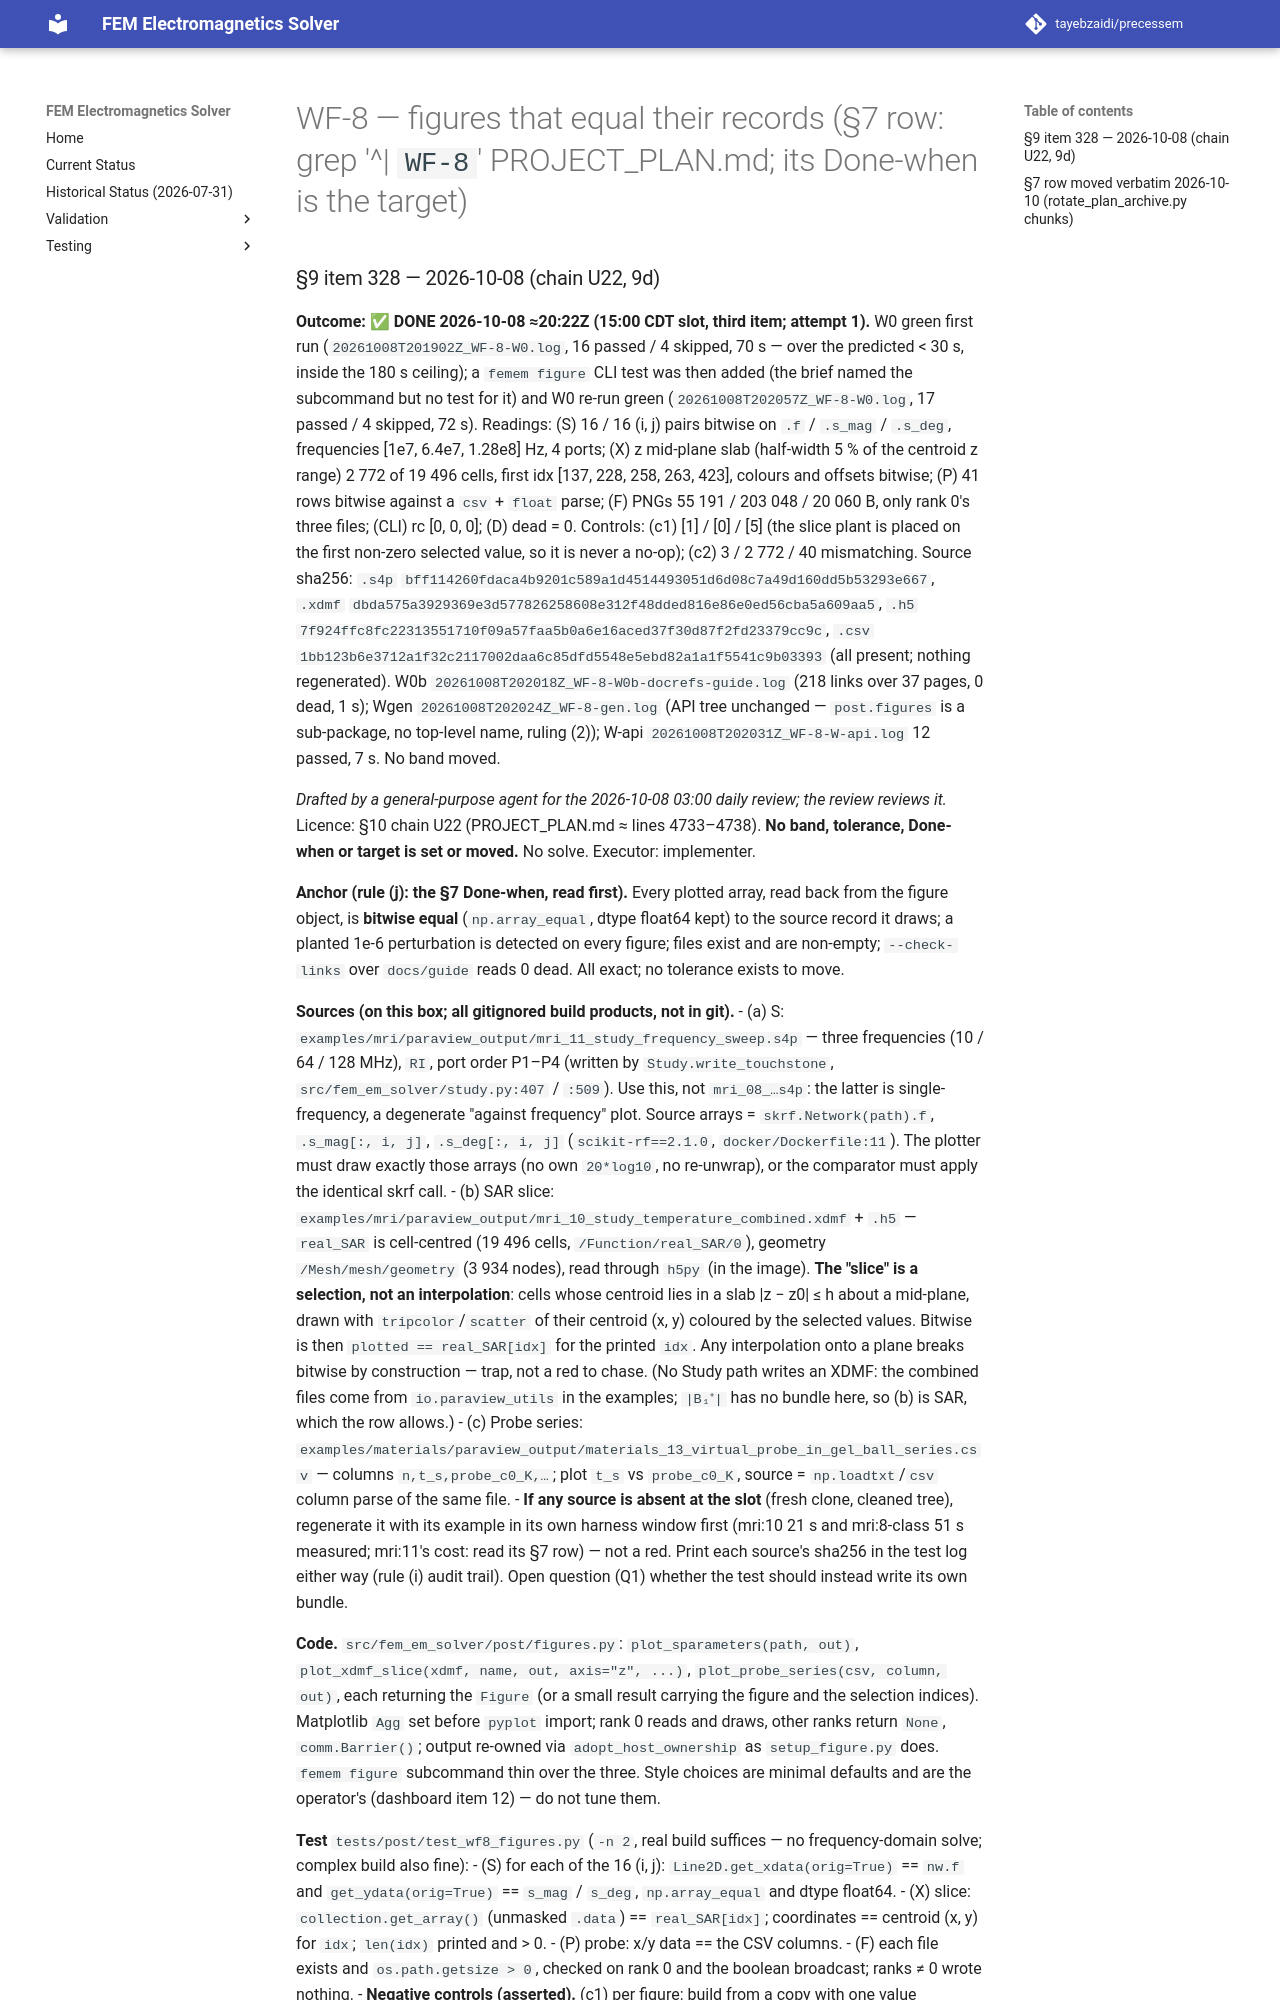

repository: tayebzaidi/precessem · page: planning/chunks/WF-8/index.html · generator: mkdocs

# WF-8 — figures that equal their records (§7 row: grep '^| `WF-8`' PROJECT_PLAN.md; its Done-when is the target)

### §9 item 328 — 2026-10-08 (chain U22, 9d)

**Outcome: ✅ DONE 2026-10-08 ≈20:22Z (15:00 CDT slot, third item; attempt 1).** W0 green first run (`20261008T201902Z_WF-8-W0.log`, 16 passed / 4 skipped, 70 s — over the predicted < 30 s, inside the 180 s ceiling); a `femem figure` CLI test was then added (the brief named the subcommand but no test for it) and W0 re-run green (`20261008T202057Z_WF-8-W0.log`, 17 passed / 4 skipped, 72 s). Readings: (S) 16 / 16 (i, j) pairs bitwise on `.f` / `.s_mag` / `.s_deg`, frequencies [1e7, 6.4e7, 1.28e8] Hz, 4 ports; (X) z mid-plane slab (half-width 5 % of the centroid z range) 2 772 of 19 496 cells, first idx [137, 228, 258, 263, 423], colours and offsets bitwise; (P) 41 rows bitwise against a `csv` + `float` parse; (F) PNGs 55 191 / 203 048 / 20 060 B, only rank 0's three files; (CLI) rc [0, 0, 0]; (D) dead = 0. Controls: (c1) [1] / [0] / [5] (the slice plant is placed on the first non-zero selected value, so it is never a no-op); (c2) 3 / 2 772 / 40 mismatching. Source sha256: `.s4p` `bff114260fdaca4b9201c589a1d4514493051d6d08c7a49d160dd5b53293e667`, `.xdmf` `dbda575a3929369e3d577826258608e312f48dded816e86e0ed56cba5a609aa5`, `.h5` `7f924ffc8fc22313551710f09a57faa5b0a6e16aced37f30d87f2fd23379cc9c`, `.csv` `1bb123b6e3712a1f32c2117002daa6c85dfd5548e5ebd82a1a1f5541c9b03393` (all present; nothing regenerated). W0b `20261008T202018Z_WF-8-W0b-docrefs-guide.log` (218 links over 37 pages, 0 dead, 1 s); Wgen `20261008T202024Z_WF-8-gen.log` (API tree unchanged — `post.figures` is a sub-package, no top-level name, ruling (2)); W-api `20261008T202031Z_WF-8-W-api.log` 12 passed, 7 s. No band moved.

*Drafted by a general-purpose agent for the 2026-10-08 03:00 daily review; the review reviews it.* Licence: §10 chain U22 (PROJECT_PLAN.md ≈ lines 4733–4738). **No band, tolerance, Done-when or target is set or moved.** No solve. Executor: implementer.

**Anchor (rule (j): the §7 Done-when, read first).** Every plotted array, read back from the figure object, is **bitwise equal** (`np.array_equal`, dtype float64 kept) to the source record it draws; a planted 1e-6 perturbation is detected on every figure; files exist and are non-empty; `--check-links` over `docs/guide` reads 0 dead. All exact; no tolerance exists to move.

**Sources (on this box; all gitignored build products, not in git).**
- (a) S: `examples/mri/paraview_output/mri_11_study_frequency_sweep.s4p` — three frequencies (10 / 64 / 128 MHz), `RI`, port order P1–P4 (written by `Study.write_touchstone`, `src/fem_em_solver/study.py:407` / `:509`). Use this, not `mri_08_…s4p`: the latter is single-frequency, a degenerate "against frequency" plot. Source arrays = `skrf.Network(path).f`, `.s_mag[:, i, j]`, `.s_deg[:, i, j]` (`scikit-rf==2.1.0`, `docker/Dockerfile:11`). The plotter must draw exactly those arrays (no own `20*log10`, no re-unwrap), or the comparator must apply the identical skrf call.
- (b) SAR slice: `examples/mri/paraview_output/mri_10_study_temperature_combined.xdmf` + `.h5` — `real_SAR` is cell-centred (19 496 cells, `/Function/real_SAR/0`), geometry `/Mesh/mesh/geometry` (3 934 nodes), read through `h5py` (in the image). **The "slice" is a selection, not an interpolation**: cells whose centroid lies in a slab |z − z0| ≤ h about a mid-plane, drawn with `tripcolor`/`scatter` of their centroid (x, y) coloured by the selected values. Bitwise is then `plotted == real_SAR[idx]` for the printed `idx`. Any interpolation onto a plane breaks bitwise by construction — trap, not a red to chase. (No Study path writes an XDMF: the combined files come from `io.paraview_utils` in the examples; `|B₁⁺|` has no bundle here, so (b) is SAR, which the row allows.)
- (c) Probe series: `examples/materials/paraview_output/materials_13_virtual_probe_in_gel_ball_series.csv` — columns `n,t_s,probe_c0_K,…`; plot `t_s` vs `probe_c0_K`, source = `np.loadtxt`/`csv` column parse of the same file.
- **If any source is absent at the slot** (fresh clone, cleaned tree), regenerate it with its example in its own harness window first (mri:10 21 s and mri:8-class 51 s measured; mri:11's cost: read its §7 row) — not a red. Print each source's sha256 in the test log either way (rule (i) audit trail). Open question (Q1) whether the test should instead write its own bundle.

**Code.** `src/fem_em_solver/post/figures.py`: `plot_sparameters(path, out)`, `plot_xdmf_slice(xdmf, name, out, axis="z", ...)`, `plot_probe_series(csv, column, out)`, each returning the `Figure` (or a small result carrying the figure and the selection indices). Matplotlib `Agg` set before `pyplot` import; rank 0 reads and draws, other ranks return `None`, `comm.Barrier()`; output re-owned via `adopt_host_ownership` as `setup_figure.py` does. `femem figure` subcommand thin over the three. Style choices are minimal defaults and are the operator's (dashboard item 12) — do not tune them.
